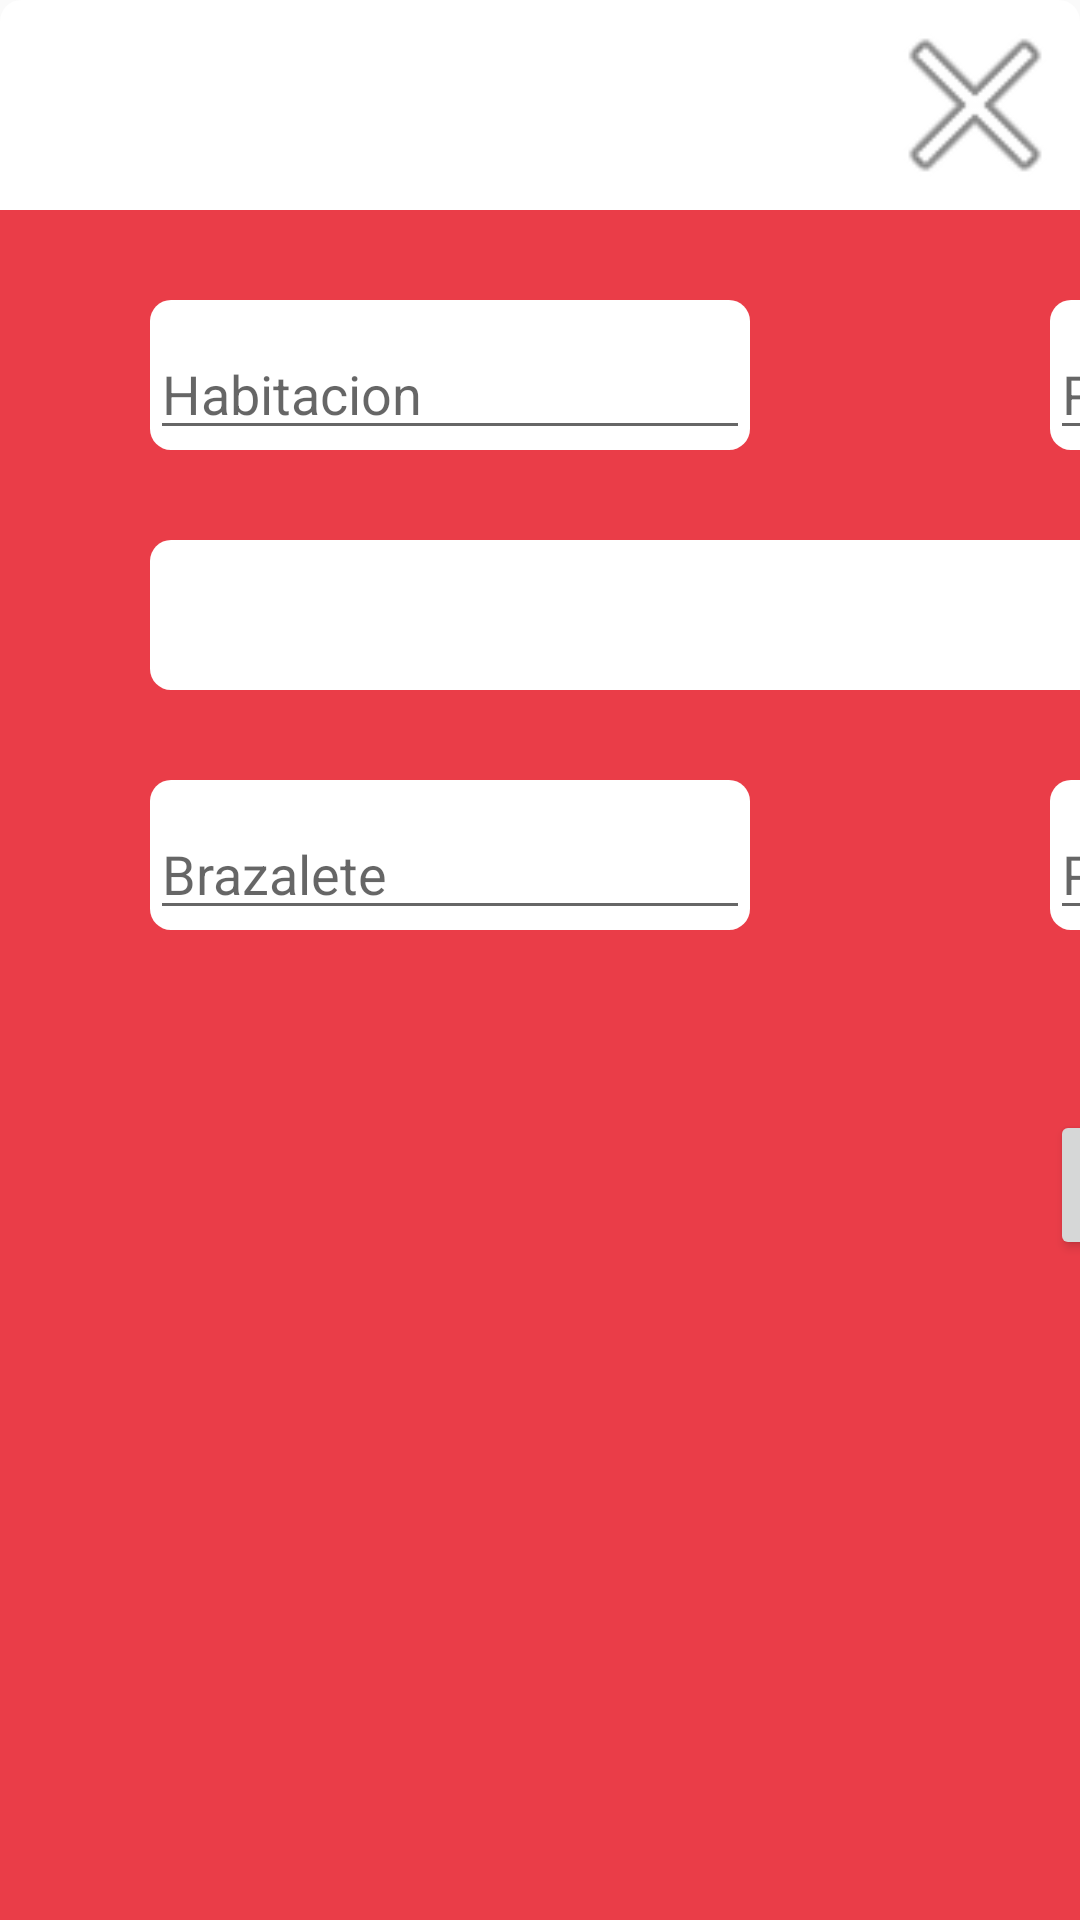

This screen was rendered from an Android layout file. Write that file and the resources it references.
<!-- AndroidManifest.xml: application theme AppTheme.NoActionBar -->
<!-- res/layout/activity_abre_mesa.xml -->
<?xml version="1.0" encoding="utf-8"?>
<RelativeLayout xmlns:android="http://schemas.android.com/apk/res/android"
    xmlns:tools="http://schemas.android.com/tools"
    android:id="@+id/activity_abre_mesa"
    android:layout_width="match_parent"
    android:layout_height="match_parent"
    android:background="@drawable/shape"
    android:layout_marginLeft="10dp"
    android:layout_marginRight="10dp">

    <Button
        android:layout_width="70dp"
        android:layout_height="70dp"
        android:id="@+id/btnclosepwmesa"

        android:background="@android:drawable/ic_menu_close_clear_cancel"
        android:layout_alignParentTop="true"
        android:layout_alignParentRight="true"
        android:layout_alignParentEnd="true" />

    <LinearLayout
        android:orientation="vertical"
        android:layout_width="match_parent"
        android:layout_height="600dp"
        android:background="@color/colorPrimary"
        android:layout_below="@+id/btnclosepwmesa"
        android:layout_alignParentLeft="true"
        android:layout_alignParentStart="true">

        <LinearLayout
            android:orientation="horizontal"
            android:layout_width="wrap_content"
            android:layout_height="wrap_content"
            android:layout_marginTop="30dp">

            <android.support.design.widget.TextInputLayout
                android:layout_width="200dp"
                android:layout_height="50dp"
                android:layout_marginLeft="50dp"
                android:background="@drawable/shape">

                <EditText
                    android:layout_width="match_parent"
                    android:layout_height="match_parent"
                    android:hint="Habitacion"
                    android:id="@+id/txthabi" />
            </android.support.design.widget.TextInputLayout>

            <android.support.design.widget.TextInputLayout
                android:layout_width="200dp"
                android:layout_height="50dp"
                android:layout_marginLeft="100dp"
                android:background="@drawable/shape">

                <EditText
                    android:layout_width="match_parent"
                    android:layout_height="match_parent"
                    android:hint="Reserva"
                    android:id="@+id/txtrva" />
            </android.support.design.widget.TextInputLayout>

        </LinearLayout>

        <EditText
            android:layout_width="500dp"
            android:layout_height="50dp"
            android:id="@+id/txtname"
            android:layout_marginTop="30dp"
            android:layout_marginLeft="50dp"
            android:background="@drawable/shape"
            android:fontFamily="monospace"
            android:textSize="36sp"
            android:textAlignment="center"
            android:textColor="@color/black" />

        <LinearLayout
            android:orientation="horizontal"
            android:layout_width="wrap_content"
            android:layout_height="wrap_content"
            android:layout_marginTop="30dp">

            <android.support.design.widget.TextInputLayout
                android:layout_width="200dp"
                android:layout_height="50dp"
                android:layout_marginLeft="50dp"
                android:background="@drawable/shape">

                <EditText
                    android:layout_width="match_parent"
                    android:layout_height="wrap_content"
                    android:hint="Brazalete"
                    android:id="@+id/txtbraza" />
            </android.support.design.widget.TextInputLayout>

            <android.support.design.widget.TextInputLayout
                android:layout_width="200dp"
                android:layout_height="50dp"
                android:layout_marginLeft="100dp"
                android:background="@drawable/shape">

                <EditText
                    android:layout_width="match_parent"
                    android:layout_height="wrap_content"
                    android:hint="PAX"
                    android:elevation="1dp"
                    android:id="@+id/txtpax" />

            </android.support.design.widget.TextInputLayout>
        </LinearLayout>

        <LinearLayout
            android:orientation="horizontal"
            android:layout_width="wrap_content"
            android:layout_height="wrap_content"
            android:layout_marginTop="60dp">

            <Button
                android:text="Transferir"
                android:layout_width="200dp"
                android:layout_height="50dp"
                android:id="@+id/btntcmd"
                android:layout_marginLeft="50dp"
                android:visibility="invisible" />

            <Button
                android:text="Aceptar"
                android:layout_width="200dp"
                android:layout_height="50dp"
                android:id="@+id/btnabrir"
                android:layout_marginLeft="100dp" />
        </LinearLayout>

    </LinearLayout>

</RelativeLayout>
<!-- resources referenced by this layout -->
<resources>
  <color name="black">#000000</color>
  <color name="colorPrimary">#ea3d48</color>
  <!-- drawable shape (drawable) -->
  <?xml version="1.0" encoding="UTF-8"?>
  <shape xmlns:android="http://schemas.android.com/apk/res/android"
      android:shape="rectangle">
      <gradient
          android:startColor="#fff"
          android:endColor="#fff"
          android:angle="270"/>
  
      <corners
          android:bottomRightRadius="7dp"
          android:bottomLeftRadius="7dp"
          android:topLeftRadius="7dp"
          android:topRightRadius="7dp"/>
  </shape>
  <style name="AppTheme.NoActionBar">
          <item name="windowActionBar">false</item>
          <item name="windowNoTitle">true</item>
      </style>
</resources>
